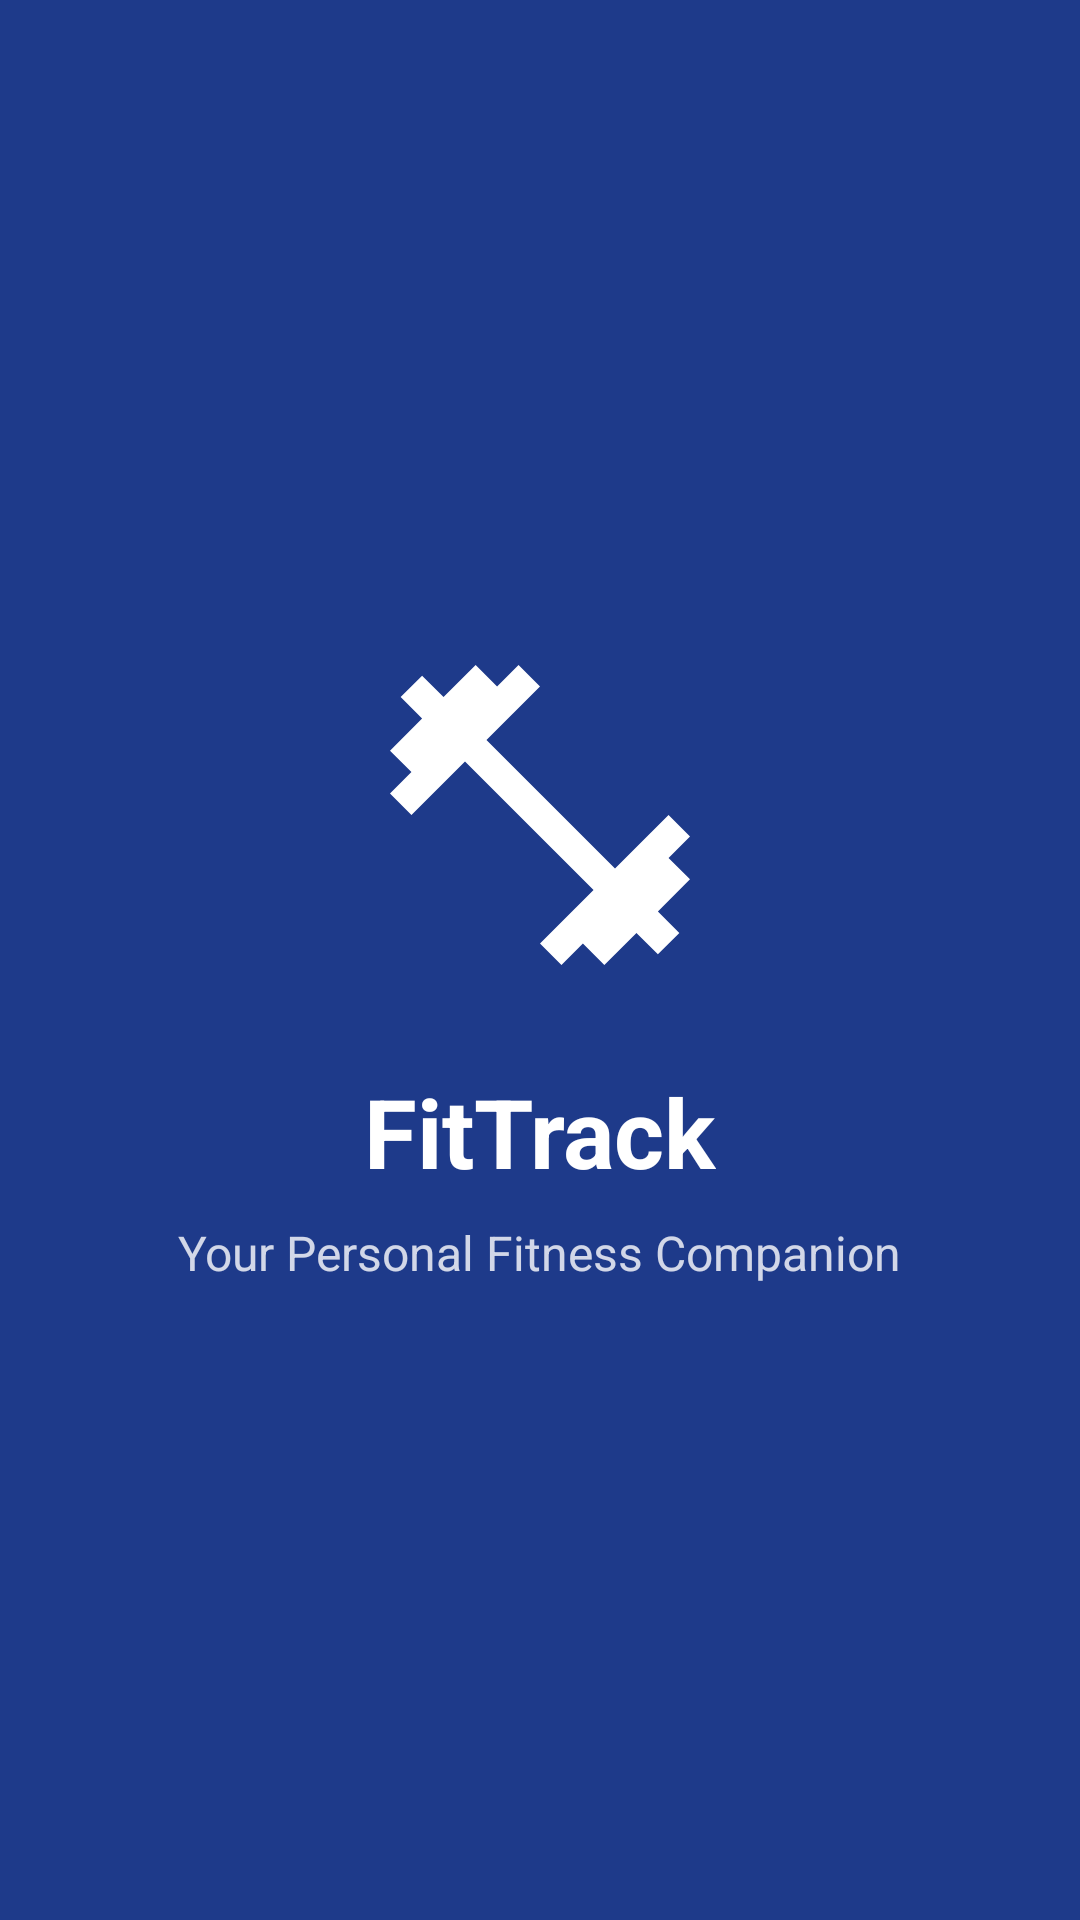

Produce the Android XML layout that renders to this screen, including the resource entries it uses.
<!-- AndroidManifest.xml: activity theme Theme.FitTrack.NoActionBar -->
<!-- res/layout/activity_splash.xml -->
<?xml version="1.0" encoding="utf-8"?>
<androidx.constraintlayout.widget.ConstraintLayout
    xmlns:android="http://schemas.android.com/apk/res/android"
    xmlns:app="http://schemas.android.com/apk/res-auto"
    android:layout_width="match_parent"
    android:layout_height="match_parent"
    android:background="@color/primary_blue"
    android:gravity="center"
    android:orientation="vertical">


    <ImageView
        android:id="@+id/logo"
        android:layout_width="120dp"
        android:layout_height="120dp"
        android:src="@drawable/ic_fitness_logo"
        android:layout_marginBottom="24dp"
        app:layout_constraintBottom_toTopOf="@+id/app_name"
        app:layout_constraintEnd_toEndOf="parent"
        app:layout_constraintStart_toStartOf="parent"
        app:layout_constraintTop_toTopOf="parent"
        app:layout_constraintVertical_chainStyle="packed" />

    <TextView
        android:id="@+id/app_name"
        android:layout_width="wrap_content"
        android:layout_height="wrap_content"
        android:text="@string/app_name"
        android:textColor="@color/white"
        android:textSize="32sp"
        android:textStyle="bold"
        android:layout_marginBottom="8dp"
        app:layout_constraintBottom_toTopOf="@+id/tagline"
        app:layout_constraintEnd_toEndOf="parent"
        app:layout_constraintStart_toStartOf="parent"
        app:layout_constraintTop_toBottomOf="@+id/logo" />

    <TextView
        android:id="@+id/tagline"
        android:layout_width="wrap_content"
        android:layout_height="wrap_content"
        android:text="@string/app_tagline"
        android:textColor="@color/white"
        android:textSize="16sp"
        android:alpha="0.8"
        app:layout_constraintBottom_toBottomOf="parent"
        app:layout_constraintEnd_toEndOf="parent"
        app:layout_constraintStart_toStartOf="parent"
        app:layout_constraintTop_toBottomOf="@+id/app_name" />

</androidx.constraintlayout.widget.ConstraintLayout>
<!-- resources referenced by this layout -->
<resources>
  <color name="primary_blue">#1E3A8A</color>
  <color name="white">#FFFFFF</color>
  <!-- drawable ic_fitness_logo (drawable) -->
  <vector xmlns:android="http://schemas.android.com/apk/res/android"
      android:width="24dp"
      android:height="24dp"
      android:viewportWidth="24"
      android:viewportHeight="24"
      android:tint="@color/white">
      <path
          android:fillColor="@android:color/white"
          android:pathData="M20.57,14.86L22,13.43 20.57,12 17,15.57 8.43,7 12,3.43 10.57,2 9.14,3.43 7.71,2 5.57,4.14 4.14,2.71 2.71,4.14l1.43,1.43L2,7.71l1.43,1.43L2,10.57L3.43,12L7,8.43L15.57,17L12,20.57L13.43,22l1.43,-1.43L16.29,22l2.14,-2.14L19.86,21.29l1.43,-1.43l-1.43,-1.43L22,16.29l-1.43,-1.43z"/>
  </vector>
  <string name="app_name">FitTrack</string>
  <string name="app_tagline">Your Personal Fitness Companion</string>
  <style name="Theme.FitTrack.NoActionBar">
          <item name="windowActionBar">false</item>
          <item name="windowNoTitle">true</item>
      </style>
</resources>
